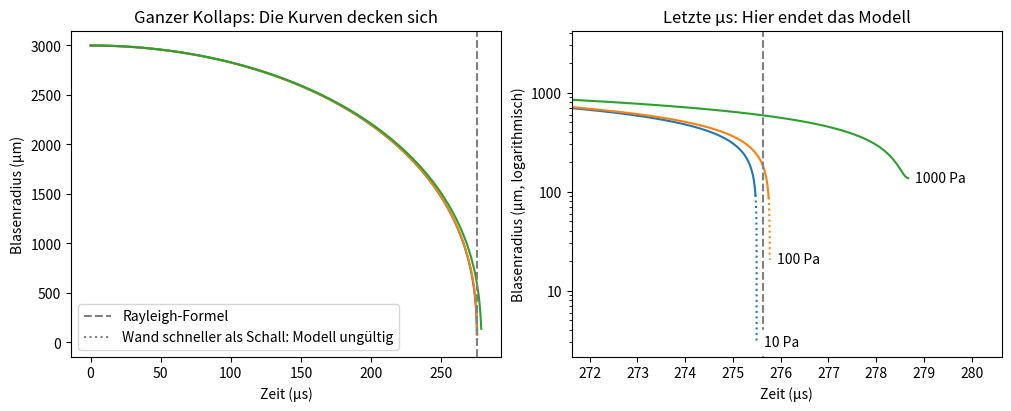

This figure's Python source:
# rayleigh_plesset.py – Aus „Der Knallkrebs und die Physik der Kavitation“
# https://wildbionics.com/de/artikel/knallkrebs-kavitation/ · Code: MIT-Lizenz
# Braucht: python3 -m pip install numpy scipy matplotlib
# Starten: python3 rayleigh_plesset.py   (https://wildbionics.com/de/code-ausfuehren/)

import numpy as np
import matplotlib.pyplot as plt
from scipy.integrate import solve_ivp

# Wasser bei 20 °C
RHO, P_INF, P_V = 998.0, 101_325.0, 2_339.0   # Dichte (kg/m³), Umgebungs- und Dampfdruck (Pa)
SIGMA, MU = 0.0728, 1.0e-3                    # Oberflächenspannung (N/m), Viskosität (Pa·s)
T0 = 293.0                                    # Temperatur des Wassers (K)

R_MAX = 3.0e-3        # größter Blasenradius (m)
GAMMA = 1.4           # Polytropenexponent des Gases
C_WATER = 1482.0      # Schallgeschwindigkeit in Wasser (m/s)

def collapse(p_gas):
    """Simuliert den Kollaps ab R_MAX; p_gas = Gasdruck in der Blase bei R_MAX (Pa)."""
    def rayleigh_plesset(t, y):
        R, dR = y
        p_wall = p_gas * (R_MAX / R) ** (3 * GAMMA) + P_V - 2 * SIGMA / R - 4 * MU * dR / R
        ddR = ((p_wall - P_INF) / RHO - 1.5 * dR**2) / R
        return [dR, ddR]

    def turnaround(t, y):    # Ereignis: Die Blasenwand bleibt stehen und kehrt um
        return y[1]
    turnaround.terminal, turnaround.direction = True, 1

    return solve_ivp(rayleigh_plesset, (0, 2e-3), [R_MAX, 0.0], method="LSODA",
                     events=turnaround, rtol=1e-10, atol=1e-13, max_step=1e-6)

rayleigh = 0.915 * R_MAX * np.sqrt(RHO / (P_INF - P_V))
print(f"Rayleigh-Formel (leere Blase): {rayleigh * 1e6:.0f} µs\n")
print("Gas (Pa)   Kollaps (µs)   R_min (µm)   max. Geschw. (km/s)   T_max (1000 K)")

fig, (whole, end) = plt.subplots(1, 2, figsize=(10, 4), layout="constrained")
for p_gas in [10, 100, 1000]:     # wie viel Gas die Blase des Krebses enthält, hat niemand gemessen
    sol = collapse(p_gas)
    r_min, speed = sol.y[0, -1], np.abs(sol.y[1]).max()
    t_max = T0 * (R_MAX / r_min) ** (3 * (GAMMA - 1))    # adiabatische Erwärmung (Physik-Linse)
    print(f"{p_gas:8}   {sol.t[-1] * 1e6:12.0f}   {r_min * 1e6:10.1f}   {speed / 1e3:19.1f}   {t_max / 1e3:14.1f}")
    t_us, r_um = sol.t * 1e6, sol.y[0] * 1e6
    fast = np.abs(sol.y[1]) > C_WATER         # Wand schneller als der Schall: Das Modell gilt nicht mehr
    i = np.argmax(fast) if fast.any() else len(fast)
    for ax in (whole, end):
        line, = ax.plot(t_us[:i + 1], r_um[:i + 1])
        ax.plot(t_us[i:], r_um[i:], ":", color=line.get_color())
    end.annotate(f"{p_gas} Pa", (t_us[-1], r_um[-1]), xytext=(5, 0), textcoords="offset points",
                 va="center", backgroundcolor="white")

for ax in (whole, end):
    ax.axvline(rayleigh * 1e6, color="grey", linestyle="--", label="Rayleigh-Formel")
    ax.set_xlabel("Zeit (µs)")
whole.plot([], [], ":", color="grey", label="Wand schneller als Schall: Modell ungültig")
whole.set(ylabel="Blasenradius (µm)", title="Ganzer Kollaps: Die Kurven decken sich")
whole.legend(loc="lower left")
end.set(ylabel="Blasenradius (µm, logarithmisch)", xlim=(rayleigh * 1e6 - 4, rayleigh * 1e6 + 5),
        yscale="log", title="Letzte µs: Hier endet das Modell")
end.yaxis.set_major_formatter("{x:g}")
plt.show()
